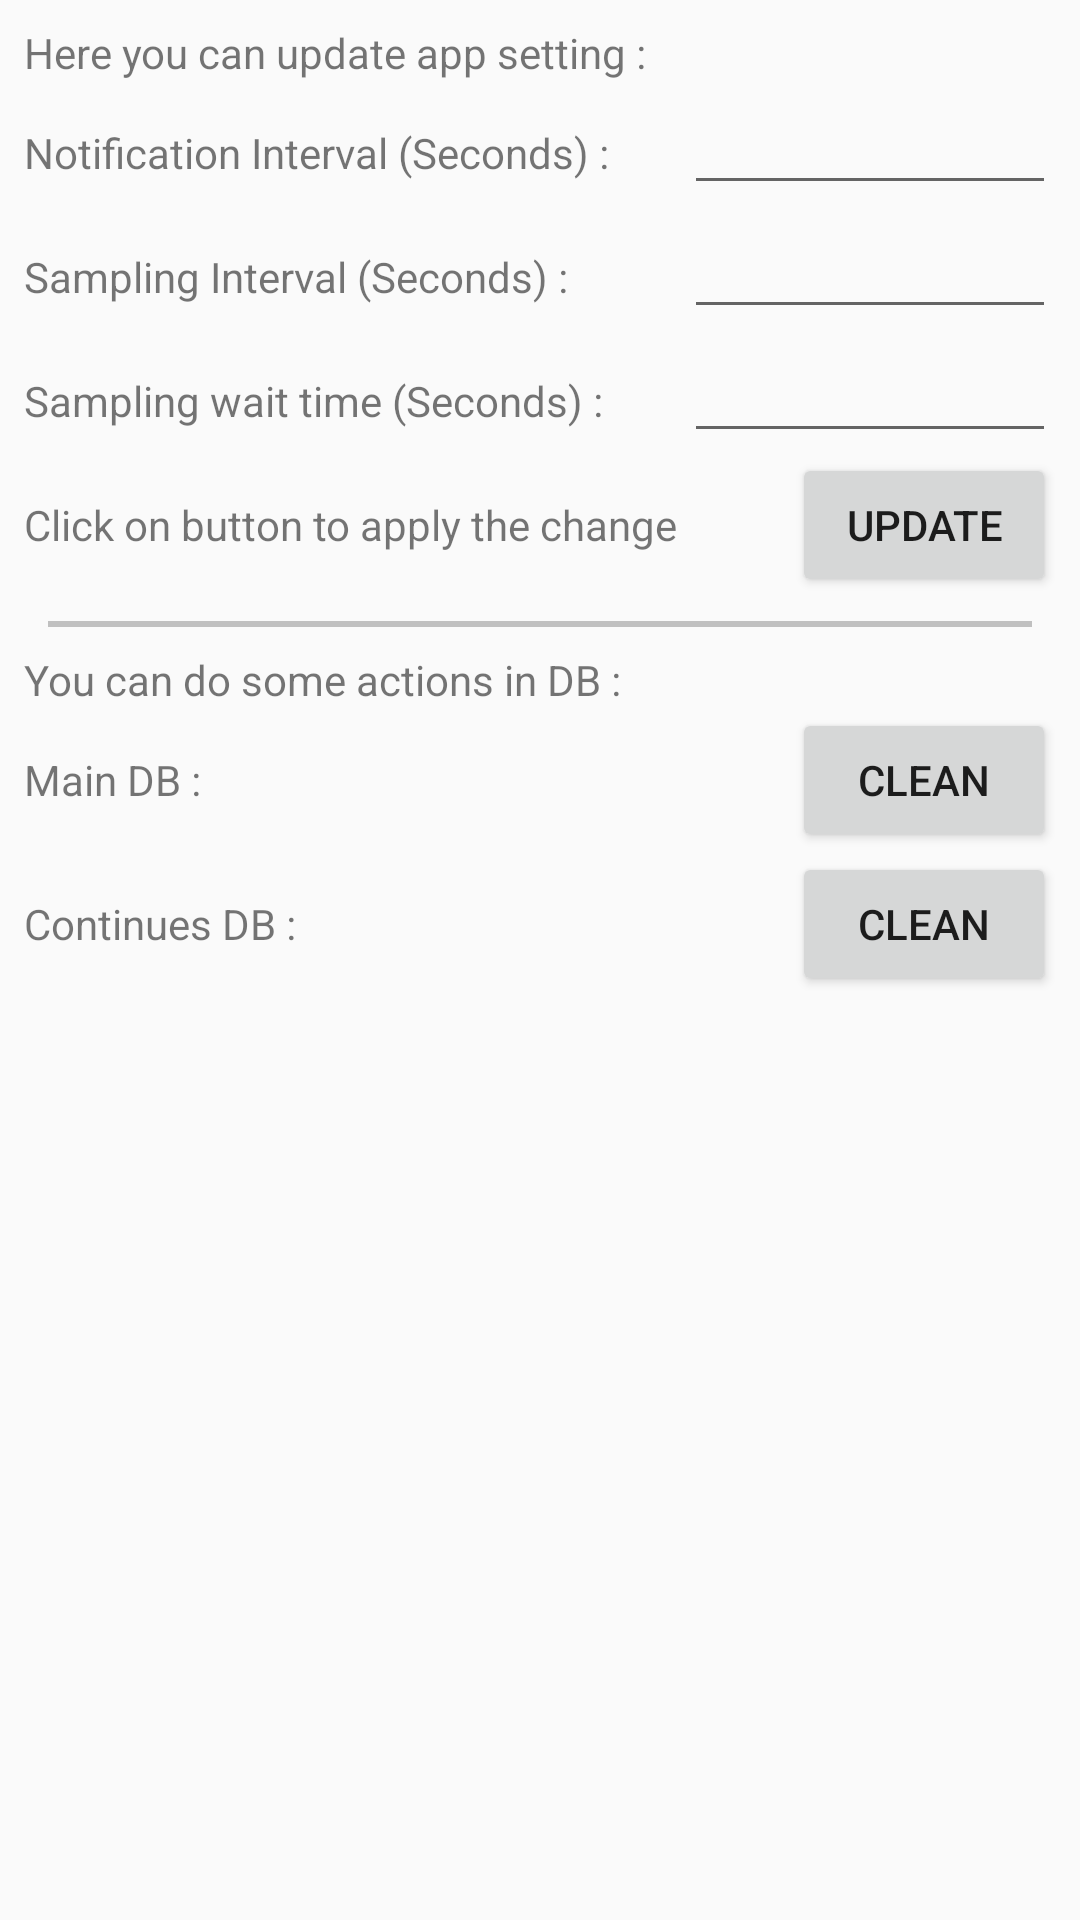

Reconstruct the res/layout file that produces this screen, plus the resources it refers to.
<!-- AndroidManifest.xml: application theme AppTheme -->
<!-- res/layout/fragment_dialog_setting.xml -->
<?xml version="1.0" encoding="utf-8"?>
<LinearLayout xmlns:android="http://schemas.android.com/apk/res/android"
    android:orientation="vertical" android:layout_width="fill_parent"
    android:layout_height="match_parent"
    android:minWidth="1000dp"
    android:padding="3dp"
    android:paddingTop="10dp"
    android:background="@color/half_black">

    <LinearLayout
        android:layout_width="match_parent"
        android:layout_height="match_parent"
        android:padding="5dp"
        android:orientation="vertical" android:background="@color/background">
        <LinearLayout
            android:layout_width="match_parent"
            android:layout_height="wrap_content"
            android:orientation="horizontal"
            android:weightSum="1">
            <TextView
                android:layout_width="220dp"
                android:layout_height="wrap_content"
                android:text="Here you can update app setting : "/>
        </LinearLayout>
        <LinearLayout
            android:layout_width="match_parent"
            android:layout_height="wrap_content"
            android:orientation="horizontal"
            android:weightSum="1">
            <TextView
                android:layout_width="220dp"
                android:layout_height="wrap_content"
                android:text="Notification Interval (Seconds) : "/>
            <EditText

                android:id="@+id/notification_interval"
                android:layout_width="wrap_content"
                android:layout_height="wrap_content"
                android:layout_weight="1"
                android:text=""
                android:inputType="numberDecimal|numberSigned"/>
        </LinearLayout>

        <LinearLayout
            android:layout_width="match_parent"
            android:layout_height="wrap_content"
            android:orientation="horizontal"
            android:weightSum="1">
            <TextView
                android:layout_width="220dp"
                android:layout_height="wrap_content"
                android:text="Sampling Interval (Seconds) : "/>
            <EditText

                android:id="@+id/sampling_interval"
                android:layout_width="wrap_content"
                android:layout_height="wrap_content"
                android:layout_weight="1"
                android:text=""
                android:inputType="numberDecimal|numberSigned"/>
        </LinearLayout>


        <LinearLayout
            android:layout_width="match_parent"
            android:layout_height="wrap_content"
            android:orientation="horizontal"
            android:weightSum="1">
            <TextView
                android:layout_width="220dp"
                android:layout_height="wrap_content"
                android:text="Sampling wait time (Seconds) : "/>
            <EditText

                android:id="@+id/sampling_wait_time"
                android:layout_width="wrap_content"
                android:layout_height="wrap_content"
                android:layout_weight="1"
                android:text=""
                android:inputType="numberDecimal|numberSigned"/>
        </LinearLayout>


        <LinearLayout
            android:layout_width="match_parent"
            android:layout_height="wrap_content"
            android:orientation="horizontal"
            android:weightSum="1">
            <TextView
                android:layout_width="wrap_content"
                android:layout_marginRight="10dp"
                android:layout_height="wrap_content"
                android:text="Click on button to apply the change "/>
            <TextView
                android:layout_width="0dp"
                android:layout_weight="1"
                android:layout_height="wrap_content"
                android:text=""/>
            <Button
                android:id="@+id/setting_update_btn"
                android:layout_width="wrap_content"
                android:layout_height="wrap_content"
                android:text="Update"/>
        </LinearLayout>

        <LinearLayout
            android:layout_width="match_parent"
            android:layout_height="wrap_content"
            android:orientation="vertical"
            android:weightSum="1"
            android:padding="8dp">
            <View
                android:layout_width="fill_parent"
                android:layout_height="2dp"
                android:background="#c0c0c0"/>
        </LinearLayout>

        <LinearLayout
            android:layout_width="match_parent"
            android:layout_height="wrap_content"
            android:orientation="vertical"
            android:weightSum="1">
            <TextView
                android:layout_width="220dp"
                android:layout_height="wrap_content"
                android:text="You can do some actions in DB : "/>
        </LinearLayout>


        <LinearLayout
            android:layout_width="match_parent"
            android:layout_height="wrap_content"
            android:orientation="horizontal"
            android:weightSum="1">
            <TextView
                android:layout_width="wrap_content"
                android:layout_marginRight="10dp"
                android:layout_height="wrap_content"
                android:text="Main DB : "/>
            <TextView
                android:layout_width="0dp"
                android:layout_weight="1"
                android:layout_height="wrap_content"
                android:text=""/>
            <Button
                android:id="@+id/main_db_clean_btn"
                android:layout_width="wrap_content"
                android:layout_height="wrap_content"
                android:text="Clean"/>
        </LinearLayout>

        <LinearLayout
            android:layout_width="match_parent"
            android:layout_height="wrap_content"
            android:orientation="horizontal"
            android:weightSum="1">
            <TextView
                android:layout_width="wrap_content"
                android:layout_marginRight="10dp"
                android:layout_height="wrap_content"
                android:text="Continues DB : "/>
            <TextView
                android:layout_width="0dp"
                android:layout_weight="1"
                android:layout_height="wrap_content"
                android:text=""/>
            <Button
                android:id="@+id/continues_db_clean_btn"
                android:layout_width="wrap_content"
                android:layout_height="wrap_content"
                android:text="Clean"/>
        </LinearLayout>

    </LinearLayout>
</LinearLayout>
<!-- resources referenced by this layout -->
<resources>
  <style name="AppTheme" parent="Theme.AppCompat.Light.DarkActionBar">
          
  
      </style>
</resources>
